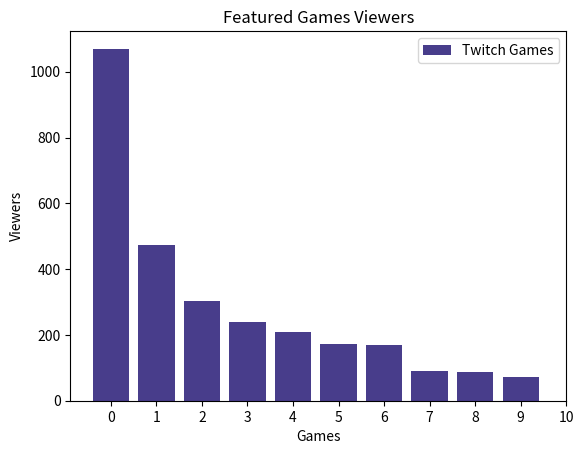

Write the Python code that produced this figure. (Note: this script raises an exception after producing the figure.)
from matplotlib import pyplot as plt
import numpy as np
import pandas as pd

# Bar Graph: Featured Games

games = ["LoL", "Dota 2", "CS:GO", "DayZ", "HOS", "Isaac", "Shows", "Hearth", "WoT", "Agar.io"]

viewers =  [1070, 472, 302, 239, 210, 171, 170, 90, 86, 71]

# Pie Chart: League of Legends Viewers' Whereabouts

labels = ["US", "DE", "CA", "N/A", "GB", "TR", "BR", "DK", "PL", "BE", "NL", "Others"]

countries = [447, 66, 64, 49, 45, 28, 25, 20, 19, 17, 17, 279]

# Line Graph: Time Series Analysis

hour = range(24)

viewers_hour = [30, 17, 34, 29, 19, 14, 3, 2, 4, 9, 5, 48, 62, 58, 40, 51, 69, 55, 76, 81, 102, 120, 71, 63]

#Bar Chart
plt.bar(range(len(games)), viewers, color='darkslateblue')
plt.title('Featured Games Viewers')
plt.legend(["Twitch Games"])
plt.xlabel('Games')
plt.ylabel('Viewers')
ax = plt.subplot()
ax.set_xticks([0, 1, 2, 3, 4, 5, 6, 7, 8, 9, 10])
ax.set_xticklabels(games, rotation=30)
plt.show()

#Pie Chart
colors = ['lightskyblue', 'gold', 'lightcoral', 'gainsboro', 'royalblue', 'lightpink', 'darkseagreen', 'sienna', 'khaki', 'gold', 'violet', 'yellowgreen']
explode = (0.1, 0, 0, 0, 0, 0, 0, 0, 0, 0, 0, 0)
plt.pie(countries, explode=explode, colors=colors, shadow=True, startangle=345, autopct='%1.0f%%', pctdistance=1.15)
plt.title("League of Legends Viewers' Whereabouts")
plt.legend(labels, loc="right")
plt.show()
plt.clf()

#Histogram
plt.title("Time Series")
plt.xlabel("Hour")
plt.ylabel("Viewers")
plt.plot(hour, viewers_hour)
plt.legend(['2015-01-01'])
ax = plt.subplot()
ax.set_xticks(hour)
ax.set_yticks([0, 20, 40, 60, 80, 100, 120])
y_upper = [i + (i*0.15) for i in viewers_hour]
y_lower = [i - (i*0.15) for i in viewers_hour]
plt.fill_between(hour, y_lower, y_upper, alpha=0.2)
plt.show()
